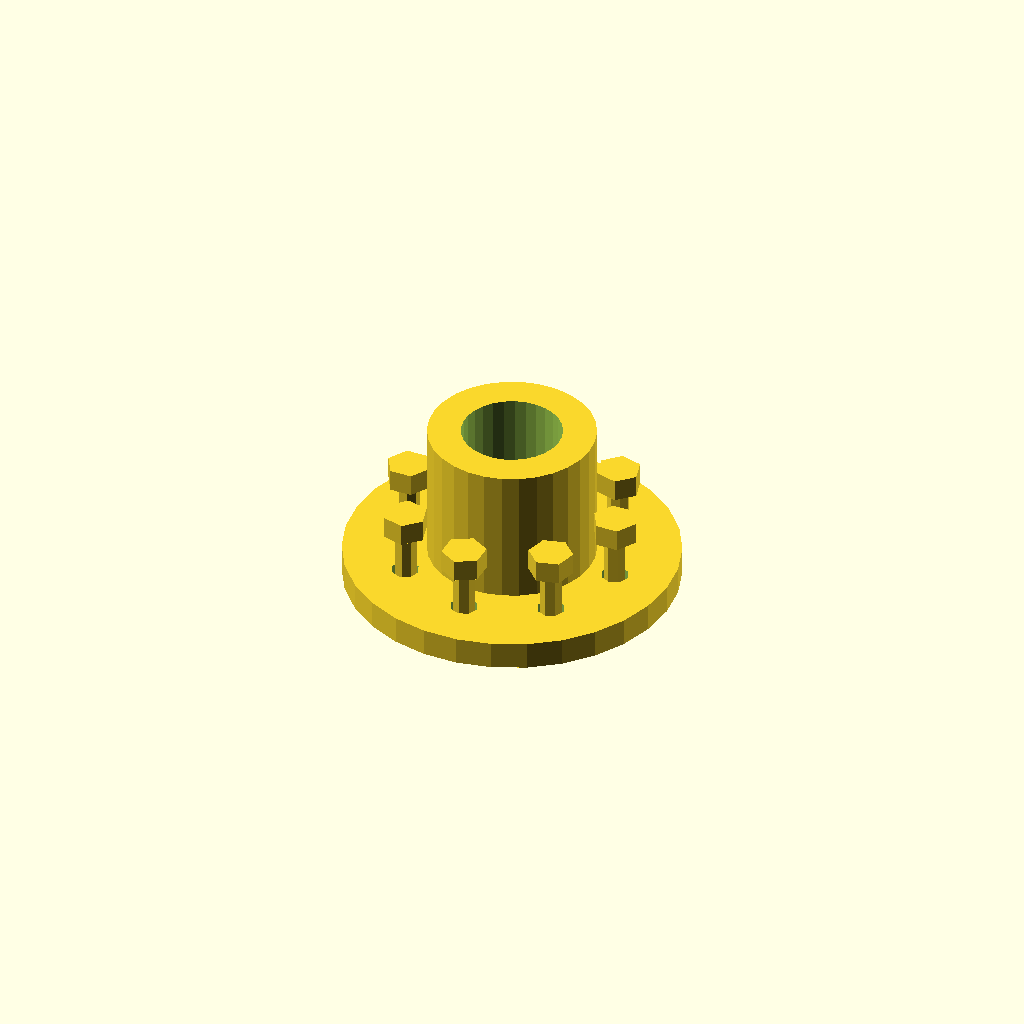
Cell 1: the model at its default parameters.
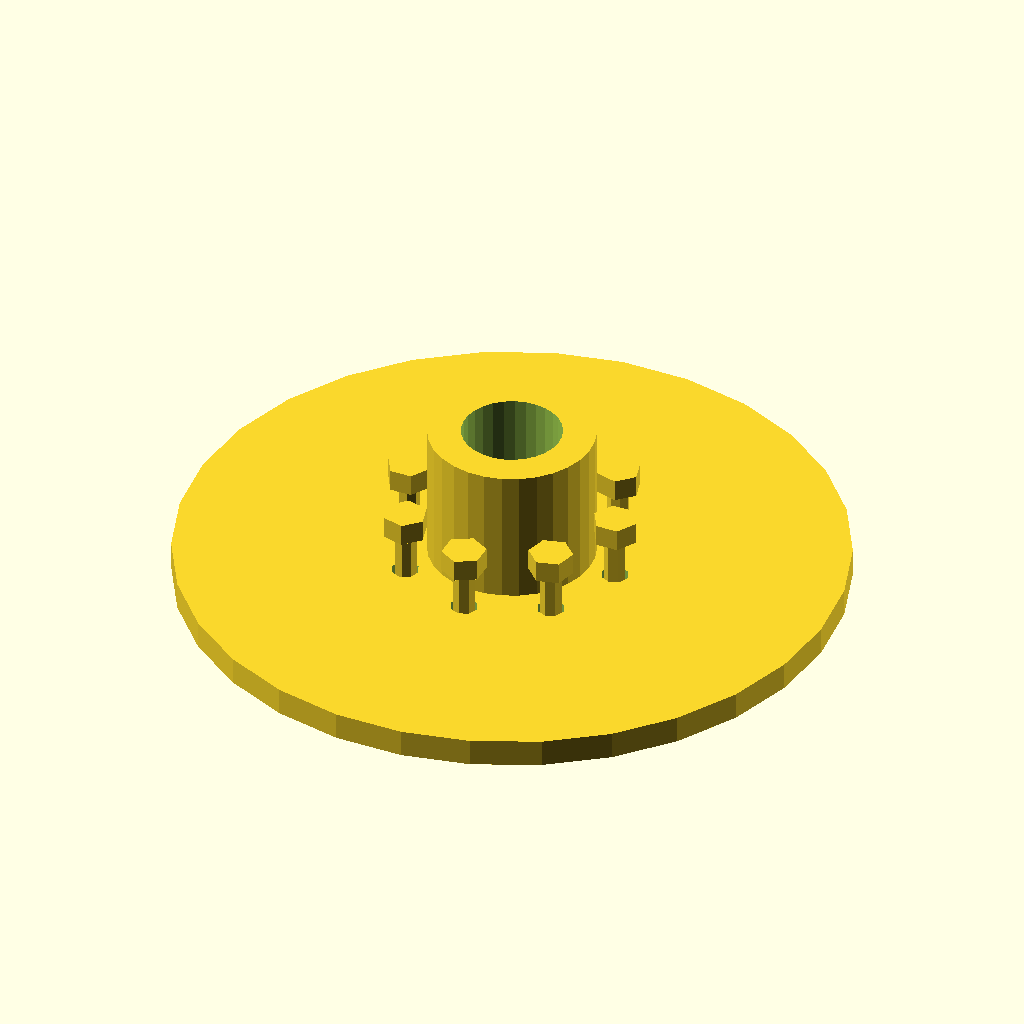
Cell 2: flange_diameter = 120 (everything else at default).
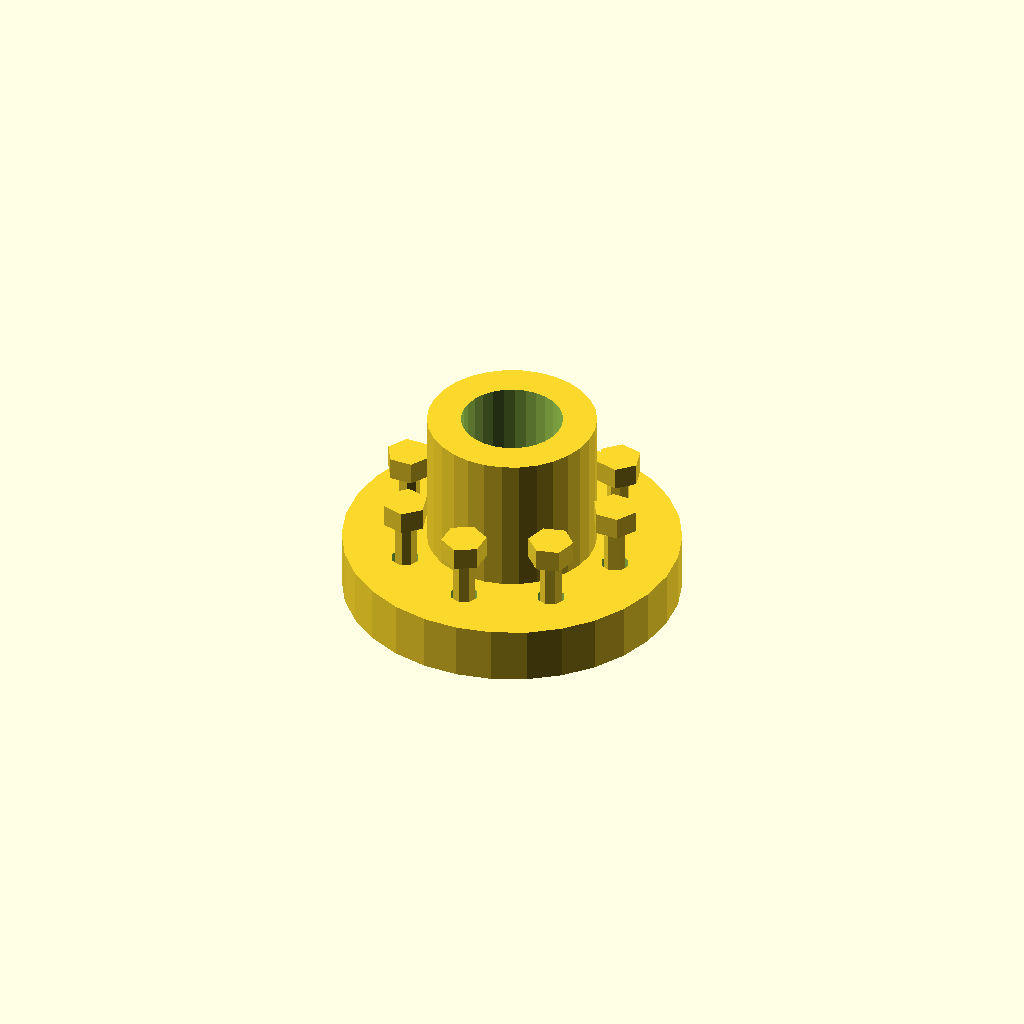
Cell 3: flange_thickness = 10 (everything else at default).
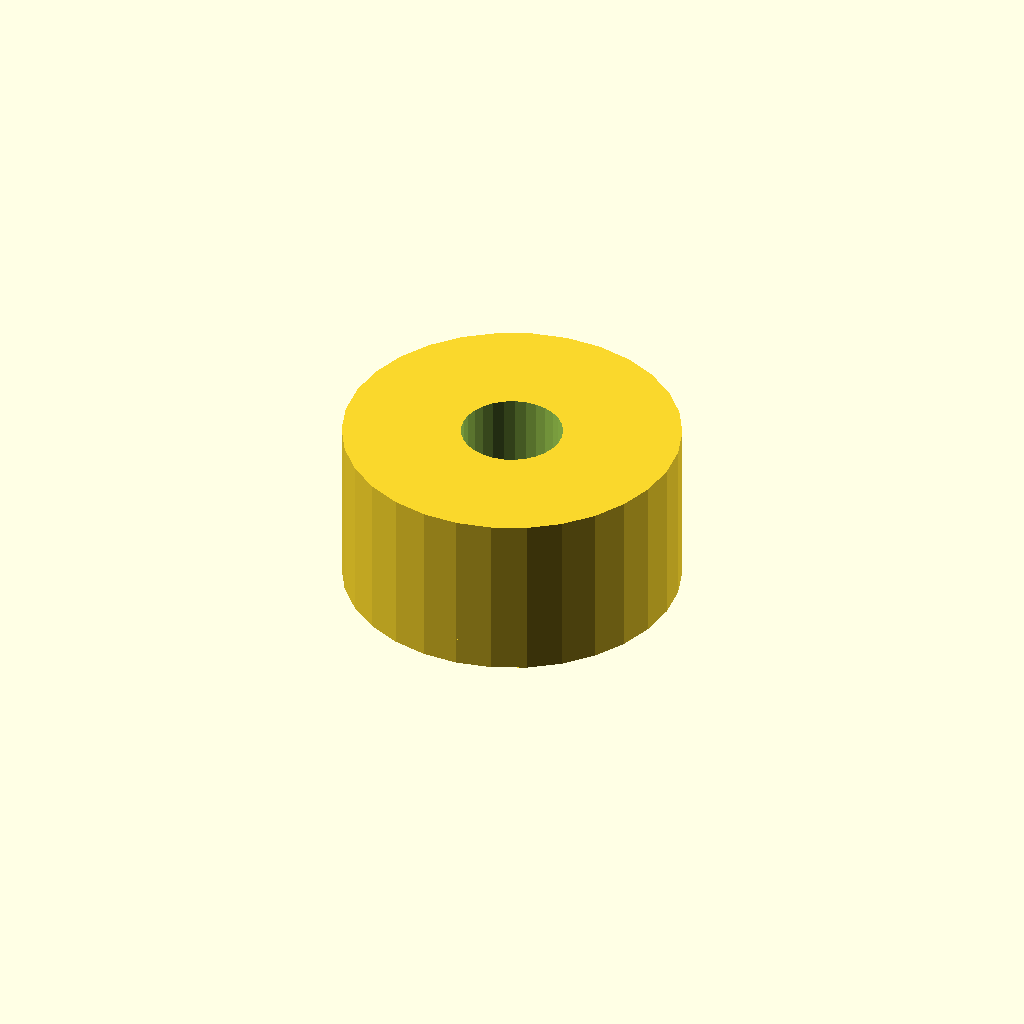
Cell 4: hub_diameter = 60 (everything else at default).
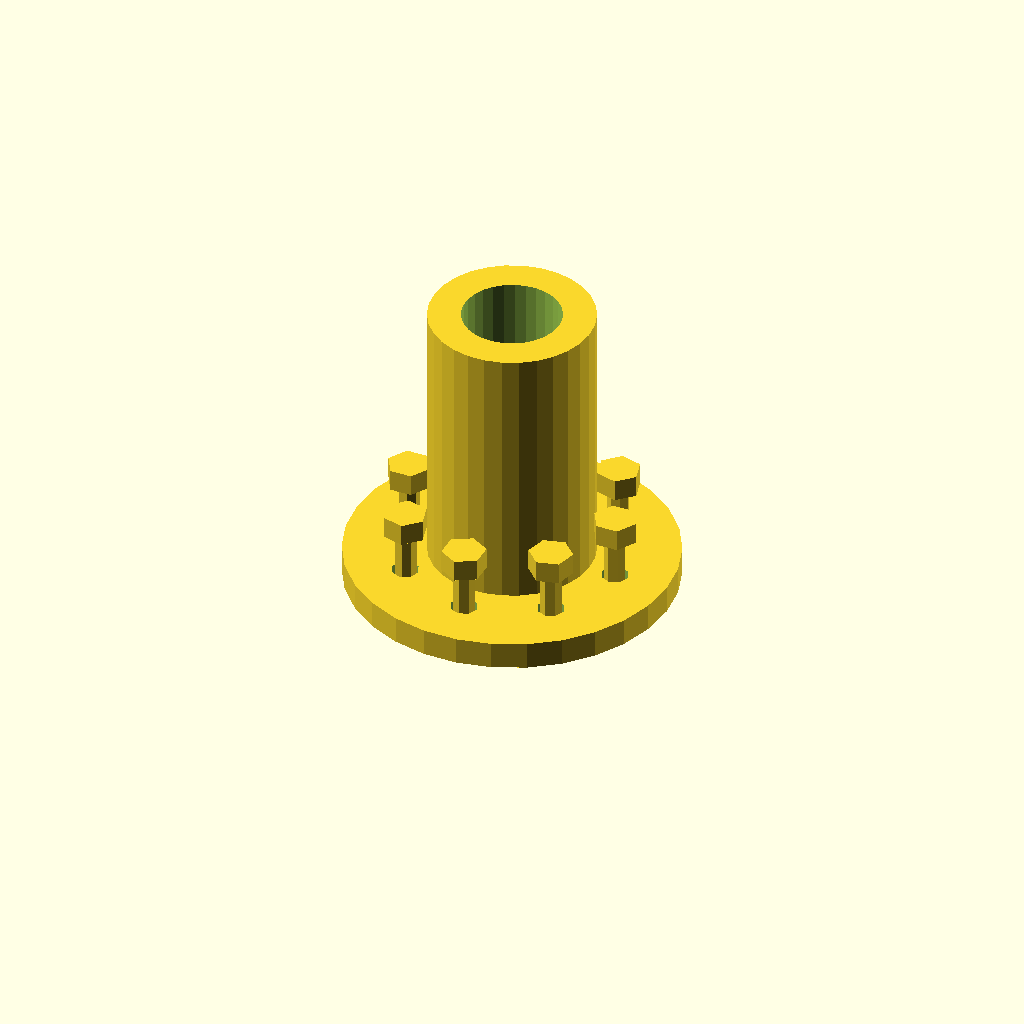
Cell 5: the same model with hub_length = 50.
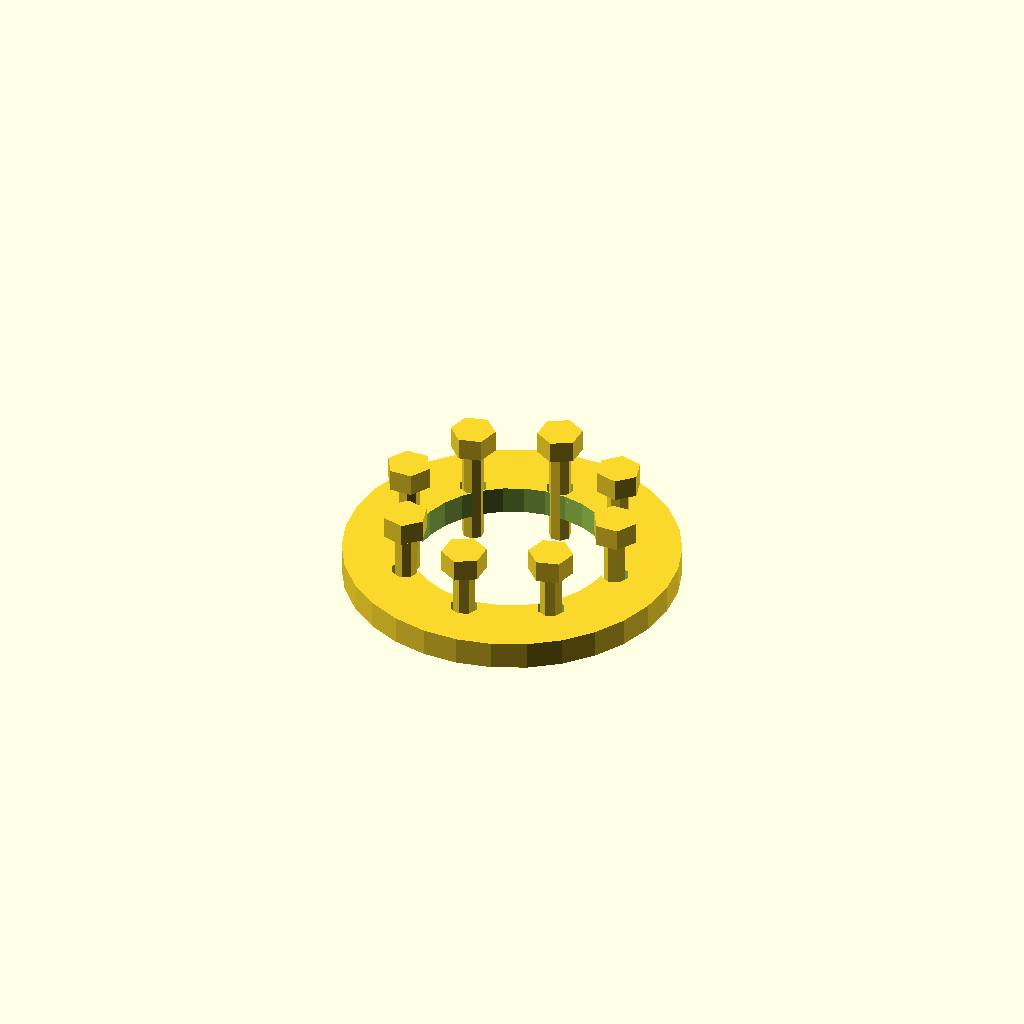
Cell 6: bore_diameter = 36 (everything else at default).
One fixed orthographic camera (rotation 55°, 0°, 25°; colour scheme Cornfield) for every cell.
The OpenSCAD source (TracePart/objfile_35/output_1/objfile_35.scad):

// Parameters
flange_diameter = 60;
flange_thickness = 5;
hub_diameter = 30;
hub_length = 25; // Adjusted hub height to match the original model
bore_diameter = 18; // Adjusted bore size to match the original model
bolt_hole_diameter = 5;
bolt_count = 8; // Increased bolt count to match the original model
bolt_length = 20; // Increased bolt length to match the original model
bolt_diameter = 4;
nut_diameter = 8; // Adjusted nut size to match the original model
nut_thickness = 4;
bolt_circle_diameter = 40;

// Module for the flange
module flange() {
    difference() {
        cylinder(d=flange_diameter, h=flange_thickness, center=true);
        cylinder(d=bore_diameter, h=flange_thickness + 2, center=true);
        for (i = [0:bolt_count-1]) {
            angle = i * 360 / bolt_count;
            x = bolt_circle_diameter / 2 * cos(angle);
            y = bolt_circle_diameter / 2 * sin(angle);
            translate([x, y, 0])
                cylinder(d=bolt_hole_diameter, h=flange_thickness + 2, center=true);
        }
    }
}

// Module for the hub
module hub() {
    difference() {
        cylinder(d=hub_diameter, h=hub_length, center=true);
        cylinder(d=bore_diameter, h=hub_length + 2, center=true);
    }
}

// Module for a single bolt
module bolt() {
    union() {
        cylinder(d=bolt_diameter, h=bolt_length, center=true);
        translate([0, 0, bolt_length/2])
            cylinder(d=nut_diameter, h=nut_thickness, center=true, $fn=6);
    }
}

// Module for assembling the coupling
module coupling() {
    flange();
    translate([0, 0, flange_thickness/2 + hub_length/2])
        hub();
    for (i = [0:bolt_count-1]) {
        angle = i * 360 / bolt_count;
        x = bolt_circle_diameter / 2 * cos(angle);
        y = bolt_circle_diameter / 2 * sin(angle);
        translate([x, y, flange_thickness/2])
            rotate([0, 0, angle])
                bolt();
    }
}

// Render the coupling
coupling();
Parameter table extracted from the source (name, type, default, range or options):
flange_diameter: number, default 60
flange_thickness: number, default 5
hub_diameter: number, default 30
hub_length: number, default 25
bore_diameter: number, default 18
bolt_hole_diameter: number, default 5
bolt_count: number, default 8
bolt_length: number, default 20
bolt_diameter: number, default 4
nut_diameter: number, default 8
nut_thickness: number, default 4
bolt_circle_diameter: number, default 40
